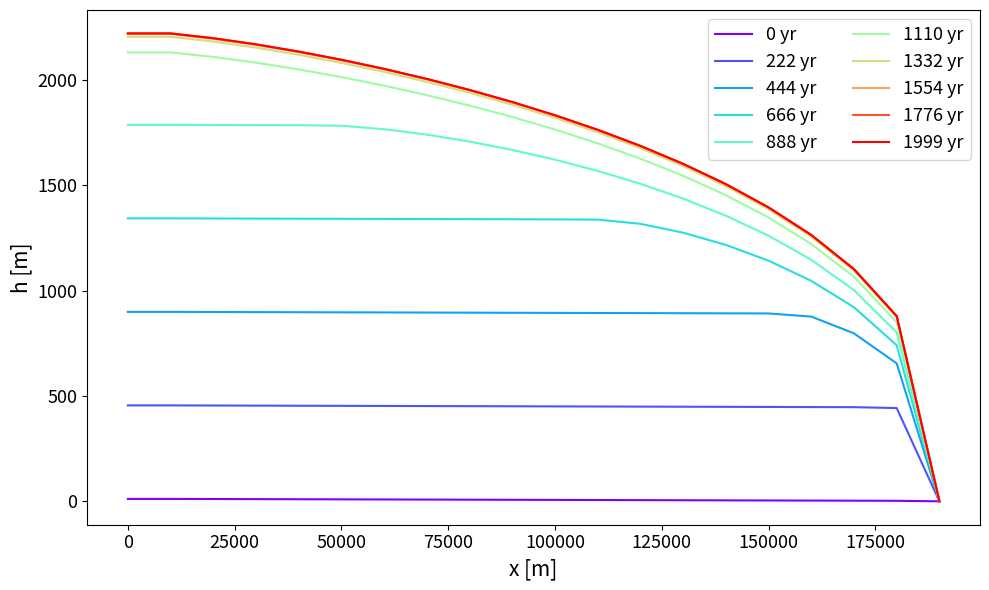

The matplotlib source for this figure:
import numpy as np
import matplotlib.pyplot as plt
from scipy.sparse import diags

##### Set up the domain #####
nnx          = 20 #number of grid cells
deltax       = 10000.0 #distance between grid cells [m]
xgrid        = np.linspace(0,(nnx-1)*deltax,nnx) #grid in x-direction
nnt          = 2000 #number of time steps
deltatYr     = 1.0 #time step size in years
secpyr       = 365.25*24*3600 #number of seconds in one year
deltatSec    = deltatYr*secpyr #conversion to seconds
### Initialize the glacier ###
hvar         = np.array([np.linspace(10,0,nnx)]).T #from 10 to 0 m thickness (this only enforces small slope for numerical stability)
### Accumulation rate ###
bdotYr       = 2.0*np.ones((nnx,1)) #constant accumulation rate over the domain [m yr-1]
bdotSec      = bdotYr/secpyr #conversion to [m s-1]

##### Parameters #####
nGlen        = 3.0 #Glen exponent
bigA         = 3.5e-24 #ice rheology parameter [s-1 Pa-3]
rhoi         = 917.0 #ice density [kg m-3]
grv          = 9.81 #gravitational acceleration [m s-2]

##### Functions #####
def diffParamOnStaggeredGrid(hongrid,deltax,nGlen,bigA,rhoi,grv):
    '''
    Computes the diffusion coefficient on a staggered grid from the
    ice thickness values on the regular grid (hongrid)
    '''
    h_m   = hongrid[0:-1] #h at i indices
    h_p   = hongrid[1:] #h at i+1 indices
    dhdx  = (h_p-h_m)/deltax #evaluate gradient in h on the staggered grid (at i+1/2 indices)
    hstag = (h_m+h_p)/2 #average h between grid cells to get value on staggered grid (at i+1/2 indices)
    bigDstag = (2*bigA*(rhoi*grv)**nGlen)/(nGlen+2) * (abs(dhdx))**(nGlen-1) * hstag**(nGlen+2)
    return(bigDstag)
def getAlpha(bigDstag,deltax,deltat):
    alpha0 = (deltat/deltax**2)*bigDstag
    alpha  = np.append(0,alpha0) #first entry of alpha is a dummy value
    return(alpha)
def getGamma(bigDstag,deltax,deltat):
    gamma0 = (deltat/deltax**2)*bigDstag
    gamma  = np.append(gamma0,0)  #last entry of gamma is a dummy value
    return(gamma)
def getBeta(bigDstag,deltax,deltat):
    bigD_m = bigDstag[0:-1] #D at i-1/2 indices
    bigD_p = bigDstag[1:] #D at i+1/2 indices
    beta   = 1+(deltat/deltax**2)*(bigD_m+bigD_p)
    return(beta)

##### Choose plotting time steps #####
nplots    = 10 #number of time steps for plotting
StepsPlot = np.linspace(0,nnt-1,nplots).astype(int)
listPlot  = [] #list to save the h values at the time steps of StepsPlot

##### Loop over time steps #####
inith  = np.copy(hvar) #the initial condition
for tt in range(nnt):
    ### Get parameters ###
    bigD  = diffParamOnStaggeredGrid(hvar,deltax,nGlen,bigA,rhoi,grv)
    alpha = getAlpha(bigD,deltax,deltatSec)
    gamma = getGamma(bigD,deltax,deltatSec)
    beta0 = getBeta(bigD,deltax,deltatSec)
    ### Right-hand side source vector ###
    rhs   = hvar+(bdotSec*deltatSec)
    ### Boundary conditions ###
    beta      = np.append(np.append(1,beta0),1)
    alpha[-1] = 0
    gamma[0]  = 1
    rhs[0]    = 0
    rhs[-1]   = 0
    ### Construct matrices ###
    coefMat = diags(diagonals=[-1*alpha[1:],beta,-1*gamma[0:-1]],offsets=[-1,0,1]).toarray()
    ### Compute new h variable ###
    hvarnew = (np.linalg.inv(coefMat))@rhs #right-multiply by the inverse of coefMat
    hvar    = np.copy(hvarnew)
    ### Save for plotting ###
    if(tt in StepsPlot):
        listPlot.append(hvar)

##### Plotting #####
ls_cols = plt.cm.rainbow(np.linspace(0,1,len(StepsPlot)))
fig = plt.figure(figsize=[10,6])
ax  = plt.subplot(111)
for ii in range(len(StepsPlot)):
    ax.plot(xgrid,listPlot[ii],c=ls_cols[ii],label=f'{int(StepsPlot[ii]*deltatYr)} yr')
ax.tick_params(axis='both',which='major',labelsize=13)
ax.set_xlabel('x [m]',fontsize=15),ax.set_ylabel('h [m]',fontsize=15)
ax.legend(loc='best',ncol=2,fontsize=13)
fig.tight_layout()

    
    

